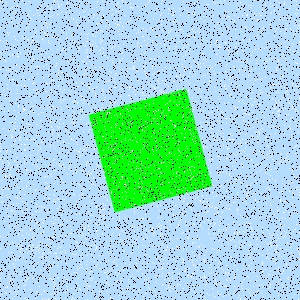

Values plotted in this chart, from the file beside it:
Type, X, Y
Salt, 32, 245
Salt, 291, 134
Salt, 10, 172
Salt, 23, 257
Salt, 36, 66
Salt, 64, 219
Salt, 18, 56
Salt, 194, 224
Salt, 116, 185
Salt, 88, 290
Salt, 203, 63
Salt, 66, 286
Salt, 166, 274
Salt, 160, 193
Salt, 289, 146
Salt, 260, 49
Salt, 255, 295
Salt, 111, 136
Salt, 65, 118
Salt, 109, 113
Salt, 112, 77
Salt, 92, 91
Salt, 120, 290
Salt, 98, 220
Salt, 10, 278
Salt, 36, 223
Salt, 71, 274
Salt, 297, 153
Salt, 262, 153
Salt, 193, 273
Salt, 157, 225
Salt, 187, 275
Salt, 284, 3
Salt, 102, 255
Salt, 167, 222
Salt, 289, 181
Salt, 250, 53
Salt, 183, 31
Salt, 221, 235
Salt, 154, 87
Salt, 288, 279
Salt, 104, 126
Salt, 65, 298
Salt, 12, 279
Salt, 161, 269
Salt, 25, 280
Salt, 189, 206
Salt, 192, 243
Salt, 241, 31
Salt, 83, 61
Salt, 214, 208
Salt, 221, 80
Salt, 272, 5
Salt, 11, 48
Salt, 240, 153
Salt, 154, 197
Salt, 204, 296
Salt, 266, 64
Salt, 132, 122
Salt, 253, 272
... 8,940 more rows
